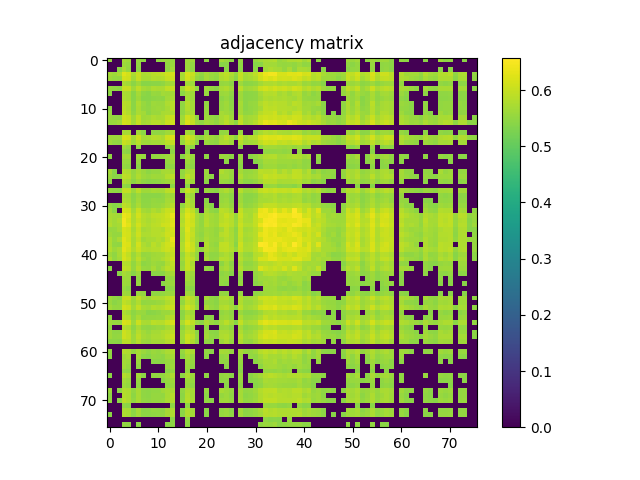

The data file committed next to this chart (first rows):
5.529500000000000526e-01, 0.000000000000000000e+00, 0.000000000000000000e+00, 5.694299999999999917e-01, 5.642800000000000038e-01, 0.000000000000000000e+00, 5.553900000000000503e-01, 5.459800000000000209e-01, 0.000000000000000000e+00, 0.000000000000000000e+00, 5.482900000000000551e-01, 5.563900000000000512e-01, 5.577800000000000535e-01, 5.572500000000000231e-01, 0.000000000000000000e+00, 0.000000000000000000e+00, 5.647999999999999687e-01, 5.620300000000000296e-01, 0.000000000000000000e+00, 0.000000000000000000e+00, 5.473900000000000432e-01, 0.000000000000000000e+00, 0.000000000000000000e+00, 5.689699999999999758e-01
0.000000000000000000e+00, 0.000000000000000000e+00, 0.000000000000000000e+00, 5.622000000000000330e-01, 5.556400000000000228e-01, 0.000000000000000000e+00, 5.510399999999999743e-01, 0.000000000000000000e+00, 0.000000000000000000e+00, 0.000000000000000000e+00, 0.000000000000000000e+00, 0.000000000000000000e+00, 5.523900000000000476e-01, 5.587100000000000399e-01, 0.000000000000000000e+00, 0.000000000000000000e+00, 5.608499999999999597e-01, 5.504200000000000204e-01, 0.000000000000000000e+00, 0.000000000000000000e+00, 0.000000000000000000e+00, 0.000000000000000000e+00, 0.000000000000000000e+00, 5.418100000000000138e-01
0.000000000000000000e+00, 0.000000000000000000e+00, 5.426999999999999602e-01, 5.732099999999999973e-01, 5.547900000000000054e-01, 0.000000000000000000e+00, 5.453200000000000269e-01, 0.000000000000000000e+00, 0.000000000000000000e+00, 0.000000000000000000e+00, 0.000000000000000000e+00, 0.000000000000000000e+00, 5.475200000000000067e-01, 5.661500000000000421e-01, 0.000000000000000000e+00, 0.000000000000000000e+00, 5.613399999999999501e-01, 5.497199999999999864e-01, 0.000000000000000000e+00, 0.000000000000000000e+00, 0.000000000000000000e+00, 0.000000000000000000e+00, 0.000000000000000000e+00, 0.000000000000000000e+00
5.694299999999999917e-01, 5.622000000000000330e-01, 5.732099999999999973e-01, 6.257300000000000084e-01, 6.121799999999999464e-01, 5.743800000000000017e-01, 6.036899999999999489e-01, 5.735599999999999588e-01, 5.771300000000000319e-01, 5.859400000000000164e-01, 5.887900000000000356e-01, 5.935799999999999965e-01, 6.069299999999999695e-01, 6.142100000000000337e-01, 0.000000000000000000e+00, 5.719300000000000495e-01, 6.175399999999999778e-01, 6.022699999999999720e-01, 5.631000000000000449e-01, 5.501200000000000534e-01, 5.695200000000000262e-01, 5.593599999999999683e-01, 5.549199999999999688e-01, 5.824200000000000488e-01
5.642800000000000038e-01, 5.556400000000000228e-01, 5.547900000000000054e-01, 6.121799999999999464e-01, 6.064199999999999591e-01, 5.676700000000000079e-01, 5.996799999999999908e-01, 5.727700000000000014e-01, 5.707200000000000051e-01, 5.828100000000000502e-01, 5.806299999999999795e-01, 5.823599999999999888e-01, 5.995599999999999818e-01, 6.072899999999999965e-01, 0.000000000000000000e+00, 5.723799999999999999e-01, 6.119900000000000340e-01, 5.933599999999999985e-01, 5.538199999999999790e-01, 5.424900000000000277e-01, 5.703200000000000491e-01, 5.565299999999999692e-01, 5.488399999999999945e-01, 5.769699999999999829e-01
0.000000000000000000e+00, 0.000000000000000000e+00, 0.000000000000000000e+00, 5.743800000000000017e-01, 5.676700000000000079e-01, 5.428100000000000147e-01, 5.629999999999999449e-01, 5.419000000000000483e-01, 5.419800000000000173e-01, 5.422099999999999698e-01, 5.435699999999999976e-01, 5.482099999999999751e-01, 5.636999999999999789e-01, 5.692599999999999882e-01, 0.000000000000000000e+00, 0.000000000000000000e+00, 5.693200000000000482e-01, 5.617299999999999516e-01, 0.000000000000000000e+00, 0.000000000000000000e+00, 0.000000000000000000e+00, 0.000000000000000000e+00, 0.000000000000000000e+00, 5.549699999999999633e-01
5.553900000000000503e-01, 5.510399999999999743e-01, 5.453200000000000269e-01, 6.036899999999999489e-01, 5.996799999999999908e-01, 5.629999999999999449e-01, 5.933300000000000241e-01, 5.688600000000000323e-01, 5.649800000000000377e-01, 5.779999999999999583e-01, 5.737400000000000277e-01, 5.747400000000000286e-01, 5.938799999999999635e-01, 6.012600000000000167e-01, 0.000000000000000000e+00, 5.665700000000000180e-01, 6.060200000000000031e-01, 5.862300000000000288e-01, 5.477999999999999536e-01, 0.000000000000000000e+00, 5.634099999999999664e-01, 5.530599999999999961e-01, 5.431500000000000217e-01, 5.709899999999999975e-01
5.459800000000000209e-01, 0.000000000000000000e+00, 0.000000000000000000e+00, 5.735599999999999588e-01, 5.727700000000000014e-01, 5.419000000000000483e-01, 5.688600000000000323e-01, 5.462399999999999478e-01, 5.415999999999999703e-01, 5.564599999999999547e-01, 5.536699999999999955e-01, 5.659800000000000386e-01, 5.652599999999999847e-01, 5.696299999999999697e-01, 0.000000000000000000e+00, 5.467300000000000493e-01, 5.687499999999999778e-01, 5.646600000000000508e-01, 0.000000000000000000e+00, 0.000000000000000000e+00, 5.553700000000000303e-01, 0.000000000000000000e+00, 0.000000000000000000e+00, 5.591699999999999449e-01
0.000000000000000000e+00, 0.000000000000000000e+00, 0.000000000000000000e+00, 5.771300000000000319e-01, 5.707200000000000051e-01, 5.419800000000000173e-01, 5.649800000000000377e-01, 5.415999999999999703e-01, 5.421000000000000263e-01, 5.461000000000000298e-01, 5.478300000000000392e-01, 5.451099999999999834e-01, 5.653500000000000192e-01, 5.751199999999999646e-01, 0.000000000000000000e+00, 0.000000000000000000e+00, 5.726999999999999869e-01, 5.621899999999999675e-01, 0.000000000000000000e+00, 0.000000000000000000e+00, 0.000000000000000000e+00, 0.000000000000000000e+00, 0.000000000000000000e+00, 5.455799999999999539e-01
0.000000000000000000e+00, 0.000000000000000000e+00, 0.000000000000000000e+00, 5.859400000000000164e-01, 5.828100000000000502e-01, 5.422099999999999698e-01, 5.779999999999999583e-01, 5.564599999999999547e-01, 5.461000000000000298e-01, 5.605099999999999527e-01, 5.590600000000000014e-01, 5.600000000000000533e-01, 5.760300000000000420e-01, 5.874899999999999567e-01, 0.000000000000000000e+00, 5.488499999999999490e-01, 5.845500000000000140e-01, 5.667499999999999760e-01, 0.000000000000000000e+00, 0.000000000000000000e+00, 5.513799999999999812e-01, 0.000000000000000000e+00, 0.000000000000000000e+00, 5.539500000000000535e-01
5.482900000000000551e-01, 0.000000000000000000e+00, 0.000000000000000000e+00, 5.887900000000000356e-01, 5.806299999999999795e-01, 5.435699999999999976e-01, 5.737400000000000277e-01, 5.536699999999999955e-01, 5.478300000000000392e-01, 5.590600000000000014e-01, 5.602099999999999858e-01, 5.586999999999999744e-01, 5.720300000000000384e-01, 5.860899999999999999e-01, 0.000000000000000000e+00, 5.480800000000000116e-01, 5.811899999999999844e-01, 5.664500000000000091e-01, 0.000000000000000000e+00, 0.000000000000000000e+00, 5.528300000000000436e-01, 0.000000000000000000e+00, 0.000000000000000000e+00, 5.537600000000000300e-01
5.563900000000000512e-01, 0.000000000000000000e+00, 0.000000000000000000e+00, 5.935799999999999965e-01, 5.823599999999999888e-01, 5.482099999999999751e-01, 5.747400000000000286e-01, 5.659800000000000386e-01, 5.451099999999999834e-01, 5.600000000000000533e-01, 5.586999999999999744e-01, 5.707299999999999596e-01, 5.754700000000000371e-01, 5.799600000000000311e-01, 0.000000000000000000e+00, 5.483400000000000496e-01, 5.755599999999999605e-01, 5.711800000000000210e-01, 0.000000000000000000e+00, 0.000000000000000000e+00, 5.550800000000000178e-01, 0.000000000000000000e+00, 0.000000000000000000e+00, 5.688699999999999868e-01
5.577800000000000535e-01, 5.523900000000000476e-01, 5.475200000000000067e-01, 6.069299999999999695e-01, 5.995599999999999818e-01, 5.636999999999999789e-01, 5.938799999999999635e-01, 5.652599999999999847e-01, 5.653500000000000192e-01, 5.760300000000000420e-01, 5.720300000000000384e-01, 5.754700000000000371e-01, 5.951499999999999568e-01, 6.039600000000000524e-01, 0.000000000000000000e+00, 5.644799999999999818e-01, 6.072100000000000275e-01, 5.893199999999999550e-01, 5.487199999999999855e-01, 0.000000000000000000e+00, 5.626299999999999635e-01, 5.541700000000000514e-01, 5.449500000000000455e-01, 5.715000000000000080e-01
5.572500000000000231e-01, 5.587100000000000399e-01, 5.661500000000000421e-01, 6.142100000000000337e-01, 6.072899999999999965e-01, 5.692599999999999882e-01, 6.012499999999999512e-01, 5.696299999999999697e-01, 5.751199999999999646e-01, 5.874899999999999567e-01, 5.860899999999999999e-01, 5.799600000000000311e-01, 6.039600000000000524e-01, 6.104199999999999626e-01, 0.000000000000000000e+00, 5.734900000000000553e-01, 6.239500000000000046e-01, 5.973699999999999566e-01, 5.585400000000000365e-01, 5.489600000000000035e-01, 5.664599999999999635e-01, 5.603900000000000547e-01, 5.514000000000000012e-01, 5.701300000000000257e-01
0.000000000000000000e+00, 0.000000000000000000e+00, 0.000000000000000000e+00, 0.000000000000000000e+00, 0.000000000000000000e+00, 0.000000000000000000e+00, 0.000000000000000000e+00, 0.000000000000000000e+00, 0.000000000000000000e+00, 0.000000000000000000e+00, 0.000000000000000000e+00, 0.000000000000000000e+00, 0.000000000000000000e+00, 0.000000000000000000e+00, 0.000000000000000000e+00, 0.000000000000000000e+00, 0.000000000000000000e+00, 0.000000000000000000e+00, 0.000000000000000000e+00, 0.000000000000000000e+00, 0.000000000000000000e+00, 0.000000000000000000e+00, 0.000000000000000000e+00, 0.000000000000000000e+00
0.000000000000000000e+00, 0.000000000000000000e+00, 0.000000000000000000e+00, 5.719300000000000495e-01, 5.723799999999999999e-01, 0.000000000000000000e+00, 5.665700000000000180e-01, 5.467300000000000493e-01, 0.000000000000000000e+00, 5.488499999999999490e-01, 5.480800000000000116e-01, 5.483400000000000496e-01, 5.644799999999999818e-01, 5.734900000000000553e-01, 0.000000000000000000e+00, 0.000000000000000000e+00, 5.712000000000000410e-01, 5.575499999999999901e-01, 0.000000000000000000e+00, 0.000000000000000000e+00, 5.421599999999999753e-01, 0.000000000000000000e+00, 0.000000000000000000e+00, 5.505499999999999838e-01
5.647999999999999687e-01, 5.608499999999999597e-01, 5.613399999999999501e-01, 6.175399999999999778e-01, 6.119900000000000340e-01, 5.693200000000000482e-01, 6.060200000000000031e-01, 5.687499999999999778e-01, 5.726999999999999869e-01, 5.845500000000000140e-01, 5.811899999999999844e-01, 5.755599999999999605e-01, 6.072100000000000275e-01, 6.239500000000000046e-01, 0.000000000000000000e+00, 5.712000000000000410e-01, 6.147000000000000242e-01, 5.938499999999999890e-01, 5.565299999999999692e-01, 5.497499999999999609e-01, 5.737600000000000477e-01, 5.637499999999999734e-01, 5.549899999999999833e-01, 5.748900000000000121e-01
5.620300000000000296e-01, 5.504200000000000204e-01, 5.497199999999999864e-01, 6.022699999999999720e-01, 5.933599999999999985e-01, 5.617299999999999516e-01, 5.862300000000000288e-01, 5.646600000000000508e-01, 5.621899999999999675e-01, 5.667499999999999760e-01, 5.664500000000000091e-01, 5.711800000000000210e-01, 5.893199999999999550e-01, 5.973699999999999566e-01, 0.000000000000000000e+00, 5.575499999999999901e-01, 5.938499999999999890e-01, 5.819499999999999673e-01, 5.465900000000000203e-01, 0.000000000000000000e+00, 5.592200000000000504e-01, 5.524299999999999766e-01, 5.455900000000000194e-01, 5.737999999999999767e-01
0.000000000000000000e+00, 0.000000000000000000e+00, 0.000000000000000000e+00, 5.631000000000000449e-01, 5.538199999999999790e-01, 0.000000000000000000e+00, 5.477999999999999536e-01, 0.000000000000000000e+00, 0.000000000000000000e+00, 0.000000000000000000e+00, 0.000000000000000000e+00, 0.000000000000000000e+00, 5.487199999999999855e-01, 5.585400000000000365e-01, 0.000000000000000000e+00, 0.000000000000000000e+00, 5.565299999999999692e-01, 5.465900000000000203e-01, 0.000000000000000000e+00, 0.000000000000000000e+00, 0.000000000000000000e+00, 0.000000000000000000e+00, 0.000000000000000000e+00, 0.000000000000000000e+00
0.000000000000000000e+00, 0.000000000000000000e+00, 0.000000000000000000e+00, 5.501200000000000534e-01, 5.424900000000000277e-01, 0.000000000000000000e+00, 0.000000000000000000e+00, 0.000000000000000000e+00, 0.000000000000000000e+00, 0.000000000000000000e+00, 0.000000000000000000e+00, 0.000000000000000000e+00, 0.000000000000000000e+00, 5.489600000000000035e-01, 0.000000000000000000e+00, 0.000000000000000000e+00, 5.497499999999999609e-01, 0.000000000000000000e+00, 0.000000000000000000e+00, 0.000000000000000000e+00, 0.000000000000000000e+00, 0.000000000000000000e+00, 0.000000000000000000e+00, 0.000000000000000000e+00
5.473900000000000432e-01, 0.000000000000000000e+00, 0.000000000000000000e+00, 5.695200000000000262e-01, 5.703200000000000491e-01, 0.000000000000000000e+00, 5.634099999999999664e-01, 5.553700000000000303e-01, 0.000000000000000000e+00, 5.513799999999999812e-01, 5.528300000000000436e-01, 5.550800000000000178e-01, 5.626299999999999635e-01, 5.664599999999999635e-01, 0.000000000000000000e+00, 5.421700000000000408e-01, 5.737600000000000477e-01, 5.592200000000000504e-01, 0.000000000000000000e+00, 0.000000000000000000e+00, 5.498699999999999699e-01, 0.000000000000000000e+00, 0.000000000000000000e+00, 5.581800000000000095e-01
0.000000000000000000e+00, 0.000000000000000000e+00, 0.000000000000000000e+00, 5.593599999999999683e-01, 5.565299999999999692e-01, 0.000000000000000000e+00, 5.530599999999999961e-01, 0.000000000000000000e+00, 0.000000000000000000e+00, 0.000000000000000000e+00, 0.000000000000000000e+00, 0.000000000000000000e+00, 5.541700000000000514e-01, 5.603900000000000547e-01, 0.000000000000000000e+00, 0.000000000000000000e+00, 5.637499999999999734e-01, 5.524299999999999766e-01, 0.000000000000000000e+00, 0.000000000000000000e+00, 0.000000000000000000e+00, 0.000000000000000000e+00, 0.000000000000000000e+00, 0.000000000000000000e+00
0.000000000000000000e+00, 0.000000000000000000e+00, 0.000000000000000000e+00, 5.549199999999999688e-01, 5.488399999999999945e-01, 0.000000000000000000e+00, 5.431500000000000217e-01, 0.000000000000000000e+00, 0.000000000000000000e+00, 0.000000000000000000e+00, 0.000000000000000000e+00, 0.000000000000000000e+00, 5.449399999999999800e-01, 5.514000000000000012e-01, 0.000000000000000000e+00, 0.000000000000000000e+00, 5.549899999999999833e-01, 5.455900000000000194e-01, 0.000000000000000000e+00, 0.000000000000000000e+00, 0.000000000000000000e+00, 0.000000000000000000e+00, 0.000000000000000000e+00, 0.000000000000000000e+00
5.689699999999999758e-01, 5.418100000000000138e-01, 0.000000000000000000e+00, 5.824200000000000488e-01, 5.769699999999999829e-01, 5.549699999999999633e-01, 5.709899999999999975e-01, 5.591699999999999449e-01, 5.455799999999999539e-01, 5.539500000000000535e-01, 5.537600000000000300e-01, 5.688699999999999868e-01, 5.715000000000000080e-01, 5.701300000000000257e-01, 0.000000000000000000e+00, 5.505499999999999838e-01, 5.748900000000000121e-01, 5.737999999999999767e-01, 0.000000000000000000e+00, 0.000000000000000000e+00, 5.581800000000000095e-01, 0.000000000000000000e+00, 0.000000000000000000e+00, 5.803000000000000380e-01
5.579499999999999460e-01, 5.433599999999999541e-01, 5.444400000000000350e-01, 5.922500000000000542e-01, 5.867299999999999738e-01, 5.567999999999999616e-01, 5.804799999999999960e-01, 5.605999999999999872e-01, 5.562599999999999767e-01, 5.640300000000000313e-01, 5.616200000000000081e-01, 5.644200000000000328e-01, 5.820400000000000018e-01, 5.886900000000000466e-01, 0.000000000000000000e+00, 5.538399999999999990e-01, 5.930800000000000516e-01, 5.763700000000000490e-01, 0.000000000000000000e+00, 0.000000000000000000e+00, 5.573500000000000121e-01, 5.469000000000000528e-01, 0.000000000000000000e+00, 5.663799999999999946e-01
5.461300000000000043e-01, 0.000000000000000000e+00, 0.000000000000000000e+00, 5.772100000000000009e-01, 5.702199999999999491e-01, 5.456900000000000084e-01, 5.632000000000000339e-01, 5.488699999999999690e-01, 5.442799999999999860e-01, 5.468100000000000183e-01, 5.487100000000000311e-01, 5.558899999999999952e-01, 5.650500000000000522e-01, 5.701000000000000512e-01, 0.000000000000000000e+00, 0.000000000000000000e+00, 5.727299999999999613e-01, 5.641599999999999948e-01, 0.000000000000000000e+00, 0.000000000000000000e+00, 5.451300000000000034e-01, 0.000000000000000000e+00, 0.000000000000000000e+00, 5.588400000000000034e-01
0.000000000000000000e+00, 0.000000000000000000e+00, 0.000000000000000000e+00, 5.516100000000000447e-01, 5.430500000000000327e-01, 0.000000000000000000e+00, 0.000000000000000000e+00, 0.000000000000000000e+00, 0.000000000000000000e+00, 0.000000000000000000e+00, 0.000000000000000000e+00, 0.000000000000000000e+00, 0.000000000000000000e+00, 5.455799999999999539e-01, 0.000000000000000000e+00, 0.000000000000000000e+00, 5.432399999999999451e-01, 0.000000000000000000e+00, 0.000000000000000000e+00, 0.000000000000000000e+00, 0.000000000000000000e+00, 0.000000000000000000e+00, 0.000000000000000000e+00, 0.000000000000000000e+00
5.535999999999999810e-01, 5.486900000000000110e-01, 5.452799999999999869e-01, 5.987000000000000099e-01, 5.937099999999999600e-01, 5.623599999999999710e-01, 5.888499999999999845e-01, 5.643399999999999528e-01, 5.629899999999999904e-01, 5.710600000000000120e-01, 5.682300000000000129e-01, 5.689800000000000413e-01, 5.902699999999999614e-01, 5.979200000000000070e-01, 0.000000000000000000e+00, 5.595900000000000318e-01, 6.035800000000000054e-01, 5.857700000000000129e-01, 5.458199999999999719e-01, 0.000000000000000000e+00, 5.588899999999999979e-01, 5.518899999999999917e-01, 5.439000000000000501e-01, 5.698900000000000077e-01
0.000000000000000000e+00, 0.000000000000000000e+00, 0.000000000000000000e+00, 5.690600000000000103e-01, 5.655700000000000172e-01, 5.439699999999999536e-01, 5.608400000000000052e-01, 5.422299999999999898e-01, 5.431000000000000272e-01, 5.426800000000000512e-01, 5.427999999999999492e-01, 5.475400000000000267e-01, 5.634599999999999609e-01, 5.651699999999999502e-01, 0.000000000000000000e+00, 0.000000000000000000e+00, 5.679199999999999804e-01, 5.614799999999999791e-01, 0.000000000000000000e+00, 0.000000000000000000e+00, 0.000000000000000000e+00, 0.000000000000000000e+00, 0.000000000000000000e+00, 5.546699999999999964e-01
0.000000000000000000e+00, 0.000000000000000000e+00, 0.000000000000000000e+00, 5.758900000000000130e-01, 5.722099999999999964e-01, 5.459000000000000519e-01, 5.677699999999999969e-01, 5.454200000000000159e-01, 5.457899999999999974e-01, 5.537300000000000555e-01, 5.515900000000000247e-01, 5.508800000000000363e-01, 5.690100000000000158e-01, 5.720699999999999674e-01, 0.000000000000000000e+00, 0.000000000000000000e+00, 5.817299999999999693e-01, 5.670600000000000085e-01, 0.000000000000000000e+00, 0.000000000000000000e+00, 5.438800000000000301e-01, 0.000000000000000000e+00, 0.000000000000000000e+00, 5.556900000000000173e-01
5.531500000000000306e-01, 5.420700000000000518e-01, 5.459000000000000519e-01, 5.930299999999999461e-01, 5.829299999999999482e-01, 5.516299999999999537e-01, 5.752099999999999991e-01, 5.495799999999999574e-01, 5.490800000000000125e-01, 5.561700000000000532e-01, 5.570199999999999596e-01, 5.607799999999999452e-01, 5.747600000000000486e-01, 5.866000000000000103e-01, 0.000000000000000000e+00, 5.501700000000000479e-01, 5.863500000000000378e-01, 5.726400000000000379e-01, 0.000000000000000000e+00, 0.000000000000000000e+00, 5.545600000000000529e-01, 5.418500000000000538e-01, 0.000000000000000000e+00, 5.642500000000000293e-01
5.667499999999999760e-01, 5.437800000000000411e-01, 0.000000000000000000e+00, 6.163499999999999535e-01, 6.104300000000000281e-01, 5.655700000000000172e-01, 6.022999999999999465e-01, 5.702099999999999946e-01, 5.636100000000000554e-01, 5.794599999999999751e-01, 5.694099999999999717e-01, 5.883599999999999941e-01, 6.028599999999999515e-01, 6.100400000000000267e-01, 0.000000000000000000e+00, 5.729100000000000303e-01, 6.138599999999999612e-01, 5.940800000000000525e-01, 5.447800000000000420e-01, 0.000000000000000000e+00, 5.674400000000000555e-01, 5.521099999999999897e-01, 5.432900000000000507e-01, 5.885799999999999921e-01
5.751800000000000246e-01, 5.686700000000000088e-01, 5.678400000000000114e-01, 6.394800000000000484e-01, 6.274399999999999977e-01, 5.804000000000000270e-01, 6.127700000000000369e-01, 5.844899999999999540e-01, 5.786299999999999777e-01, 5.923699999999999521e-01, 5.947500000000000009e-01, 5.982600000000000140e-01, 6.112600000000000255e-01, 6.366500000000000492e-01, 0.000000000000000000e+00, 5.846400000000000485e-01, 6.262900000000000134e-01, 6.106200000000000516e-01, 5.703000000000000291e-01, 5.500000000000000444e-01, 5.803899999999999615e-01, 5.683799999999999963e-01, 5.608999999999999542e-01, 5.863399999999999723e-01
5.772599999999999953e-01, 5.673099999999999810e-01, 5.781800000000000272e-01, 6.474699999999999900e-01, 6.182499999999999662e-01, 5.772899999999999698e-01, 6.034699999999999509e-01, 5.819900000000000073e-01, 5.753500000000000281e-01, 5.836299999999999821e-01, 5.893000000000000460e-01, 5.967200000000000282e-01, 6.047700000000000298e-01, 6.264199999999999768e-01, 0.000000000000000000e+00, 5.805900000000000505e-01, 6.210499999999999909e-01, 6.047900000000000498e-01, 5.663200000000000456e-01, 5.523400000000000531e-01, 5.831600000000000117e-01, 5.653599999999999737e-01, 5.623599999999999710e-01, 5.866999999999999993e-01
5.823599999999999888e-01, 5.669499999999999540e-01, 5.708600000000000341e-01, 6.462499999999999911e-01, 6.270599999999999508e-01, 5.820699999999999763e-01, 6.126700000000000479e-01, 5.866700000000000248e-01, 5.781800000000000272e-01, 5.890900000000000025e-01, 5.917000000000000037e-01, 6.077700000000000324e-01, 6.110100000000000531e-01, 6.320900000000000407e-01, 0.000000000000000000e+00, 5.858600000000000474e-01, 6.213499999999999579e-01, 6.090900000000000203e-01, 5.674500000000000099e-01, 5.523200000000000331e-01, 5.851499999999999480e-01, 5.683700000000000419e-01, 5.631699999999999484e-01, 5.955099999999999838e-01
5.571700000000000541e-01, 5.570399999999999796e-01, 5.691899999999999737e-01, 6.184100000000000152e-01, 6.092600000000000238e-01, 5.721000000000000529e-01, 6.021699999999999831e-01, 5.698299999999999477e-01, 5.747999999999999776e-01, 5.852699999999999569e-01, 5.857400000000000384e-01, 5.801800000000000290e-01, 6.032600000000000184e-01, 6.172499999999999654e-01, 0.000000000000000000e+00, 5.735099999999999643e-01, 6.257300000000000084e-01, 5.958499999999999908e-01, 5.618800000000000461e-01, 5.535700000000000065e-01, 5.667499999999999760e-01, 5.623799999999999910e-01, 5.546499999999999764e-01, 5.692500000000000338e-01
5.639100000000000223e-01, 5.540100000000000025e-01, 5.534099999999999575e-01, 6.180700000000000083e-01, 6.133100000000000218e-01, 5.770499999999999519e-01, 6.074100000000000055e-01, 5.762100000000000000e-01, 5.770699999999999719e-01, 5.856400000000000494e-01, 5.842399999999999816e-01, 5.902100000000000124e-01, 6.073899999999999855e-01, 6.115699999999999470e-01, 0.000000000000000000e+00, 5.718600000000000350e-01, 6.182100000000000373e-01, 5.997700000000000253e-01, 5.596600000000000463e-01, 5.483700000000000241e-01, 5.698199999999999932e-01, 5.613899999999999446e-01, 5.536799999999999500e-01, 5.842600000000000016e-01
5.779999999999999583e-01, 5.568499999999999561e-01, 5.737400000000000277e-01, 6.287300000000000111e-01, 6.109099999999999531e-01, 5.722099999999999964e-01, 5.979600000000000470e-01, 5.637499999999999734e-01, 5.709100000000000286e-01, 5.754000000000000226e-01, 5.831199999999999717e-01, 5.738699999999999912e-01, 5.988499999999999934e-01, 6.360700000000000243e-01, 0.000000000000000000e+00, 5.694000000000000172e-01, 6.168400000000000549e-01, 5.927900000000000391e-01, 5.631399999999999739e-01, 5.524499999999999966e-01, 5.748999999999999666e-01, 5.605900000000000327e-01, 5.577400000000000135e-01, 5.726400000000000379e-01
5.774000000000000243e-01, 5.521899999999999586e-01, 5.496100000000000430e-01, 6.261200000000000099e-01, 6.202199999999999935e-01, 5.718699999999999894e-01, 6.132499999999999618e-01, 5.780199999999999783e-01, 5.670199999999999685e-01, 5.902199999999999669e-01, 5.767400000000000304e-01, 5.957700000000000218e-01, 6.105199999999999516e-01, 6.227300000000000058e-01, 0.000000000000000000e+00, 5.782800000000000162e-01, 6.260200000000000209e-01, 6.033100000000000129e-01, 5.538999999999999480e-01, 0.000000000000000000e+00, 5.809900000000000064e-01, 5.586400000000000254e-01, 5.522299999999999986e-01, 5.959900000000000198e-01
5.808499999999999774e-01, 5.624599999999999600e-01, 5.752500000000000391e-01, 6.301200000000000134e-01, 6.132699999999999818e-01, 5.796900000000000386e-01, 6.049099999999999477e-01, 5.812500000000000444e-01, 5.783000000000000362e-01, 5.852399999999999824e-01, 5.846000000000000085e-01, 5.980499999999999705e-01, 6.080299999999999594e-01, 6.087900000000000533e-01, 0.000000000000000000e+00, 5.777499999999999858e-01, 6.195199999999999596e-01, 6.061999999999999611e-01, 5.627799999999999470e-01, 5.517800000000000482e-01, 5.783700000000000507e-01, 5.649999999999999467e-01, 5.596999999999999753e-01, 5.931999999999999496e-01
5.629300000000000415e-01, 5.494599999999999485e-01, 5.715000000000000080e-01, 6.151900000000000146e-01, 5.935700000000000420e-01, 5.592399999999999594e-01, 5.831100000000000172e-01, 5.538399999999999990e-01, 5.564599999999999547e-01, 5.642700000000000493e-01, 5.653399999999999537e-01, 5.669399999999999995e-01, 5.852000000000000535e-01, 5.996099999999999763e-01, 0.000000000000000000e+00, 5.554900000000000393e-01, 5.964399999999999702e-01, 5.798900000000000166e-01, 5.508800000000000363e-01, 0.000000000000000000e+00, 5.643299999999999983e-01, 5.485799999999999566e-01, 5.492399999999999505e-01, 5.658800000000000496e-01
5.800100000000000255e-01, 5.522399999999999531e-01, 5.661300000000000221e-01, 6.175399999999999778e-01, 6.030699999999999950e-01, 5.639499999999999513e-01, 5.928799999999999626e-01, 5.639100000000000223e-01, 5.541700000000000514e-01, 5.666600000000000525e-01, 5.664900000000000491e-01, 5.776499999999999968e-01, 5.896900000000000475e-01, 6.084800000000000209e-01, 0.000000000000000000e+00, 5.641300000000000203e-01, 6.013699999999999601e-01, 5.910499999999999643e-01, 5.541199999999999459e-01, 0.000000000000000000e+00, 5.744899999999999451e-01, 5.501200000000000534e-01, 5.526400000000000201e-01, 5.853000000000000425e-01
0.000000000000000000e+00, 0.000000000000000000e+00, 0.000000000000000000e+00, 5.836000000000000076e-01, 5.818699999999999983e-01, 5.520800000000000152e-01, 5.776900000000000368e-01, 5.459500000000000464e-01, 5.520100000000000007e-01, 5.619300000000000406e-01, 5.572799999999999976e-01, 5.526999999999999691e-01, 5.801899999999999835e-01, 5.943699999999999539e-01, 0.000000000000000000e+00, 5.529399999999999871e-01, 6.032499999999999529e-01, 5.742000000000000437e-01, 0.000000000000000000e+00, 0.000000000000000000e+00, 0.000000000000000000e+00, 0.000000000000000000e+00, 0.000000000000000000e+00, 5.466100000000000403e-01
5.457100000000000284e-01, 0.000000000000000000e+00, 0.000000000000000000e+00, 5.948299999999999699e-01, 5.904399999999999649e-01, 5.541000000000000369e-01, 5.869799999999999462e-01, 5.575200000000000156e-01, 5.531399999999999650e-01, 5.723099999999999854e-01, 5.538100000000000245e-01, 5.685200000000000253e-01, 5.886900000000000466e-01, 5.895599999999999730e-01, 0.000000000000000000e+00, 5.600000000000000533e-01, 6.016399999999999526e-01, 5.820800000000000418e-01, 0.000000000000000000e+00, 0.000000000000000000e+00, 5.541500000000000314e-01, 5.422200000000000353e-01, 0.000000000000000000e+00, 5.650399999999999867e-01
0.000000000000000000e+00, 0.000000000000000000e+00, 5.420599999999999863e-01, 5.722500000000000364e-01, 5.623299999999999965e-01, 5.418300000000000338e-01, 5.616100000000000536e-01, 0.000000000000000000e+00, 0.000000000000000000e+00, 5.427999999999999492e-01, 5.423299999999999788e-01, 5.436100000000000376e-01, 5.646499999999999853e-01, 5.713399999999999590e-01, 0.000000000000000000e+00, 0.000000000000000000e+00, 5.724099999999999744e-01, 5.606999999999999762e-01, 0.000000000000000000e+00, 0.000000000000000000e+00, 0.000000000000000000e+00, 0.000000000000000000e+00, 0.000000000000000000e+00, 5.450800000000000090e-01
0.000000000000000000e+00, 0.000000000000000000e+00, 0.000000000000000000e+00, 5.615900000000000336e-01, 5.608499999999999597e-01, 0.000000000000000000e+00, 5.520899999999999697e-01, 0.000000000000000000e+00, 0.000000000000000000e+00, 0.000000000000000000e+00, 0.000000000000000000e+00, 0.000000000000000000e+00, 5.537499999999999645e-01, 5.558999999999999497e-01, 0.000000000000000000e+00, 0.000000000000000000e+00, 5.683399999999999563e-01, 5.563200000000000367e-01, 0.000000000000000000e+00, 0.000000000000000000e+00, 0.000000000000000000e+00, 0.000000000000000000e+00, 0.000000000000000000e+00, 5.515799999999999592e-01
0.000000000000000000e+00, 0.000000000000000000e+00, 0.000000000000000000e+00, 5.622599999999999820e-01, 5.586699999999999999e-01, 0.000000000000000000e+00, 5.544700000000000184e-01, 0.000000000000000000e+00, 0.000000000000000000e+00, 0.000000000000000000e+00, 0.000000000000000000e+00, 5.414999999999999813e-01, 5.544799999999999729e-01, 5.598800000000000443e-01, 0.000000000000000000e+00, 0.000000000000000000e+00, 5.599800000000000333e-01, 5.539699999999999624e-01, 0.000000000000000000e+00, 0.000000000000000000e+00, 0.000000000000000000e+00, 0.000000000000000000e+00, 0.000000000000000000e+00, 5.506900000000000128e-01
0.000000000000000000e+00, 0.000000000000000000e+00, 0.000000000000000000e+00, 5.560399999999999787e-01, 5.464900000000000313e-01, 0.000000000000000000e+00, 0.000000000000000000e+00, 0.000000000000000000e+00, 0.000000000000000000e+00, 0.000000000000000000e+00, 0.000000000000000000e+00, 0.000000000000000000e+00, 5.442700000000000315e-01, 5.492700000000000360e-01, 0.000000000000000000e+00, 0.000000000000000000e+00, 5.482299999999999951e-01, 5.441099999999999826e-01, 0.000000000000000000e+00, 0.000000000000000000e+00, 0.000000000000000000e+00, 0.000000000000000000e+00, 0.000000000000000000e+00, 0.000000000000000000e+00
0.000000000000000000e+00, 0.000000000000000000e+00, 0.000000000000000000e+00, 5.627999999999999670e-01, 5.594400000000000484e-01, 0.000000000000000000e+00, 5.580600000000000005e-01, 5.537300000000000555e-01, 0.000000000000000000e+00, 5.492700000000000360e-01, 5.474400000000000377e-01, 5.516100000000000447e-01, 5.592899999999999539e-01, 5.588300000000000489e-01, 0.000000000000000000e+00, 0.000000000000000000e+00, 5.661000000000000476e-01, 5.564200000000000257e-01, 0.000000000000000000e+00, 0.000000000000000000e+00, 0.000000000000000000e+00, 0.000000000000000000e+00, 0.000000000000000000e+00, 5.533099999999999685e-01
5.643399999999999528e-01, 5.514999999999999902e-01, 5.439599999999999991e-01, 6.023399999999999865e-01, 6.018299999999999761e-01, 5.627799999999999470e-01, 5.938200000000000145e-01, 5.707499999999999796e-01, 5.622200000000000530e-01, 5.782100000000000017e-01, 5.759699999999999820e-01, 5.792199999999999571e-01, 5.915700000000000403e-01, 5.973199999999999621e-01, 0.000000000000000000e+00, 5.668699999999999850e-01, 6.020600000000000396e-01, 5.855299999999999949e-01, 5.486600000000000366e-01, 0.000000000000000000e+00, 5.695700000000000207e-01, 5.517199999999999882e-01, 5.433999999999999941e-01, 5.784599999999999742e-01
5.590600000000000014e-01, 5.444700000000000095e-01, 5.518300000000000427e-01, 5.954399999999999693e-01, 5.846400000000000485e-01, 5.583700000000000330e-01, 5.784700000000000397e-01, 5.501200000000000534e-01, 5.547699999999999854e-01, 5.547699999999999854e-01, 5.580300000000000260e-01, 5.626600000000000490e-01, 5.794099999999999806e-01, 5.944099999999999939e-01, 0.000000000000000000e+00, 5.517199999999999882e-01, 5.899400000000000199e-01, 5.789400000000000102e-01, 5.418199999999999683e-01, 0.000000000000000000e+00, 5.530100000000000016e-01, 5.504700000000000149e-01, 5.441599999999999770e-01, 5.691599999999999993e-01
5.661000000000000476e-01, 5.546900000000000164e-01, 5.528499999999999526e-01, 6.121199999999999974e-01, 6.047500000000000098e-01, 5.661800000000000166e-01, 5.974199999999999511e-01, 5.726400000000000379e-01, 5.666099999999999470e-01, 5.814399999999999569e-01, 5.772699999999999498e-01, 5.822899999999999743e-01, 5.967799999999999772e-01, 6.043399999999999883e-01, 0.000000000000000000e+00, 5.705000000000000071e-01, 6.091699999999999893e-01, 5.919900000000000162e-01, 5.534400000000000430e-01, 0.000000000000000000e+00, 5.709499999999999575e-01, 5.557800000000000518e-01, 5.483200000000000296e-01, 5.802500000000000435e-01
0.000000000000000000e+00, 0.000000000000000000e+00, 0.000000000000000000e+00, 5.776400000000000423e-01, 5.657400000000000206e-01, 5.461700000000000443e-01, 5.594400000000000484e-01, 5.550899999999999723e-01, 5.420500000000000318e-01, 5.421899999999999498e-01, 5.478399999999999936e-01, 5.577199999999999935e-01, 5.581000000000000405e-01, 5.720499999999999474e-01, 0.000000000000000000e+00, 5.422200000000000353e-01, 5.725000000000000089e-01, 5.642000000000000348e-01, 0.000000000000000000e+00, 0.000000000000000000e+00, 0.000000000000000000e+00, 0.000000000000000000e+00, 0.000000000000000000e+00, 5.512000000000000233e-01
5.479899999999999771e-01, 0.000000000000000000e+00, 0.000000000000000000e+00, 5.874000000000000332e-01, 5.809900000000000064e-01, 5.522799999999999931e-01, 5.755299999999999860e-01, 5.498800000000000354e-01, 5.541300000000000114e-01, 5.549100000000000144e-01, 5.563900000000000512e-01, 5.562200000000000477e-01, 5.764899999999999469e-01, 5.865599999999999703e-01, 0.000000000000000000e+00, 5.468899999999999872e-01, 5.845500000000000140e-01, 5.728999999999999648e-01, 0.000000000000000000e+00, 0.000000000000000000e+00, 5.467800000000000438e-01, 5.463400000000000478e-01, 0.000000000000000000e+00, 5.600600000000000023e-01
5.636900000000000244e-01, 5.563000000000000167e-01, 5.548199999999999799e-01, 6.214499999999999469e-01, 6.116500000000000270e-01, 5.615499999999999936e-01, 6.053199999999999692e-01, 5.749300000000000521e-01, 5.707699999999999996e-01, 5.892100000000000115e-01, 5.852199999999999624e-01, 5.834799999999999986e-01, 6.037500000000000089e-01, 6.187799999999999967e-01, 0.000000000000000000e+00, 5.739699999999999802e-01, 6.133399999999999963e-01, 5.934899999999999620e-01, 5.575299999999999701e-01, 5.424999999999999822e-01, 5.749400000000000066e-01, 5.588800000000000434e-01, 5.480099999999999971e-01, 5.704799999999999871e-01
5.505200000000000093e-01, 0.000000000000000000e+00, 0.000000000000000000e+00, 5.854599999999999804e-01, 5.801500000000000545e-01, 5.462599999999999678e-01, 5.731000000000000538e-01, 5.514400000000000412e-01, 5.481099999999999861e-01, 5.547199999999999909e-01, 5.581399999999999695e-01, 5.562000000000000277e-01, 5.729899999999999993e-01, 5.817200000000000149e-01, 0.000000000000000000e+00, 5.466100000000000403e-01, 5.798900000000000166e-01, 5.657600000000000406e-01, 0.000000000000000000e+00, 0.000000000000000000e+00, 5.481899999999999551e-01, 0.000000000000000000e+00, 0.000000000000000000e+00, 5.581599999999999895e-01
5.634000000000000119e-01, 5.491500000000000270e-01, 5.477800000000000447e-01, 6.066300000000000026e-01, 5.940499999999999670e-01, 5.564799999999999747e-01, 5.847599999999999465e-01, 5.668800000000000505e-01, 5.558800000000000407e-01, 5.693700000000000427e-01, 5.696200000000000152e-01, 5.783500000000000307e-01, 5.845599999999999685e-01, 5.951999999999999513e-01, 0.000000000000000000e+00, 5.614400000000000501e-01, 5.887400000000000411e-01, 5.805500000000000105e-01, 5.446499999999999675e-01, 0.000000000000000000e+00, 5.624200000000000310e-01, 5.457499999999999574e-01, 5.422299999999999898e-01, 5.730699999999999683e-01
5.642800000000000038e-01, 5.512799999999999923e-01, 5.528600000000000181e-01, 6.074600000000000000e-01, 5.985599999999999810e-01, 5.614799999999999791e-01, 5.926000000000000156e-01, 5.687499999999999778e-01, 5.638100000000000334e-01, 5.753000000000000336e-01, 5.736299999999999732e-01, 5.785099999999999687e-01, 5.934700000000000530e-01, 6.059900000000000286e-01, 0.000000000000000000e+00, 5.648300000000000542e-01, 6.051400000000000112e-01, 5.904300000000000104e-01, 5.519399999999999862e-01, 0.000000000000000000e+00, 5.657600000000000406e-01, 5.524400000000000421e-01, 5.470099999999999962e-01, 5.757999999999999785e-01
5.460099999999999953e-01, 5.460500000000000353e-01, 5.435299999999999576e-01, 5.906599999999999628e-01, 5.897000000000000020e-01, 5.602000000000000313e-01, 5.840499999999999581e-01, 5.611399999999999721e-01, 5.592700000000000449e-01, 5.702700000000000546e-01, 5.704000000000000181e-01, 5.679400000000000004e-01, 5.839800000000000546e-01, 5.918499999999999872e-01, 0.000000000000000000e+00, 5.595900000000000318e-01, 6.035899999999999599e-01, 5.805200000000000360e-01, 5.451399999999999579e-01, 0.000000000000000000e+00, 5.512099999999999778e-01, 5.461399999999999588e-01, 0.000000000000000000e+00, 5.621000000000000441e-01
0.000000000000000000e+00, 0.000000000000000000e+00, 0.000000000000000000e+00, 0.000000000000000000e+00, 0.000000000000000000e+00, 0.000000000000000000e+00, 0.000000000000000000e+00, 0.000000000000000000e+00, 0.000000000000000000e+00, 0.000000000000000000e+00, 0.000000000000000000e+00, 0.000000000000000000e+00, 0.000000000000000000e+00, 0.000000000000000000e+00, 0.000000000000000000e+00, 0.000000000000000000e+00, 0.000000000000000000e+00, 0.000000000000000000e+00, 0.000000000000000000e+00, 0.000000000000000000e+00, 0.000000000000000000e+00, 0.000000000000000000e+00, 0.000000000000000000e+00, 0.000000000000000000e+00
5.514799999999999702e-01, 0.000000000000000000e+00, 0.000000000000000000e+00, 5.824300000000000033e-01, 5.757700000000000040e-01, 5.544200000000000239e-01, 5.726499999999999924e-01, 5.579100000000000170e-01, 5.498199999999999754e-01, 5.596799999999999553e-01, 5.537800000000000500e-01, 5.607499999999999707e-01, 5.736799999999999677e-01, 5.783399999999999652e-01, 0.000000000000000000e+00, 5.533000000000000140e-01, 5.829499999999999682e-01, 5.752599999999999936e-01, 0.000000000000000000e+00, 0.000000000000000000e+00, 5.512000000000000233e-01, 5.443700000000000205e-01, 0.000000000000000000e+00, 5.682700000000000529e-01
... 15 more rows
